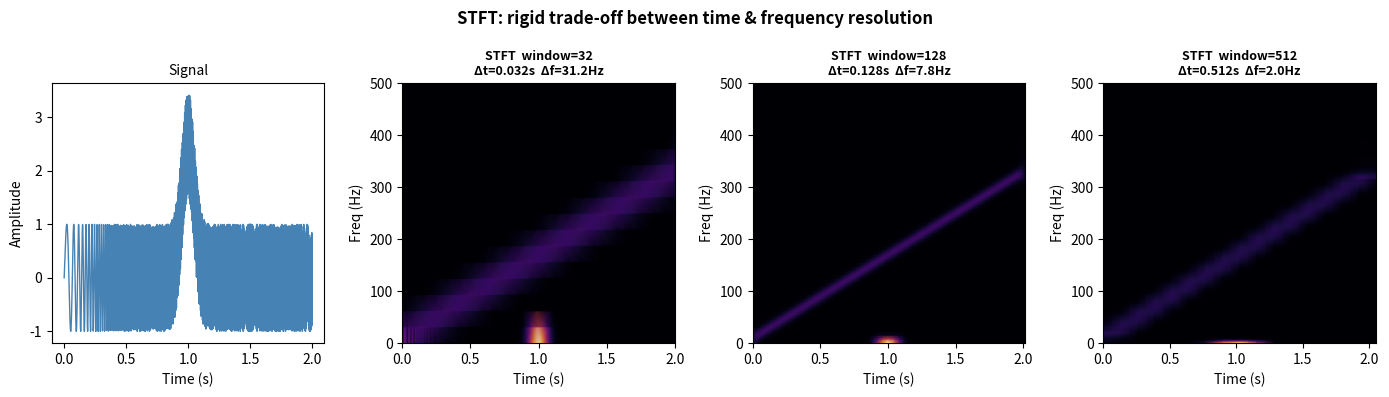
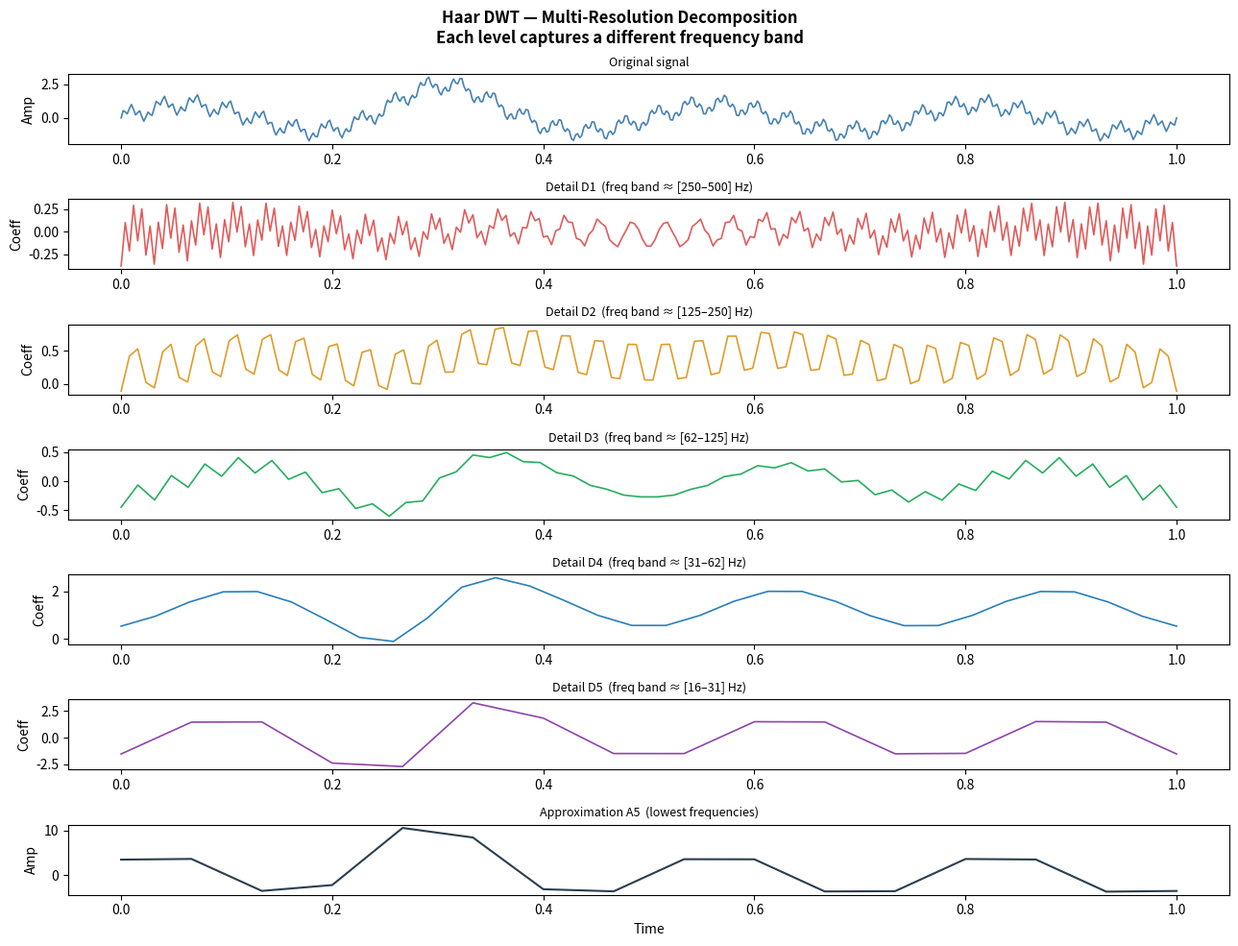
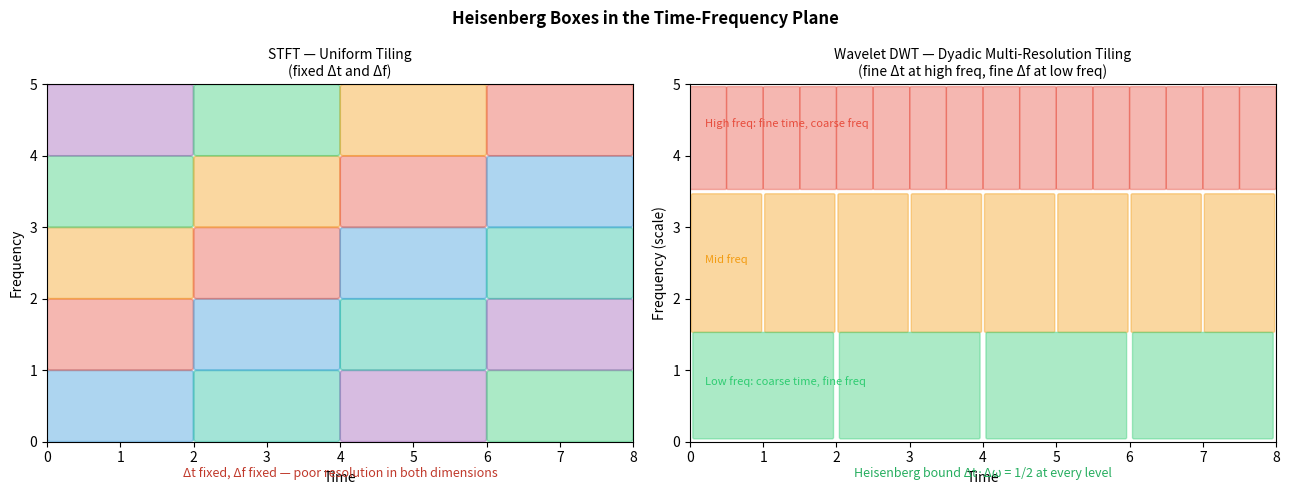

The matplotlib source for these figures, in order:
%matplotlib inline

import numpy as np
import matplotlib.pyplot as plt
import matplotlib.patches as mpatches
from matplotlib.gridspec import GridSpec
from scipy.signal import stft

# ── 1. STFT — uniform Heisenberg boxes ────────────────────────────────
def demo_stft(sig, fs, win_sizes, title="STFT comparison"):
    """Show how window size affects the STFT time-frequency trade-off."""
    fig, axes = plt.subplots(1, len(win_sizes) + 1, figsize=(14, 4))

    # Plot signal
    t = np.arange(len(sig)) / fs
    axes[0].plot(t, sig, 'steelblue', lw=1)
    axes[0].set_title("Signal", fontsize=10)
    axes[0].set_xlabel("Time (s)"); axes[0].set_ylabel("Amplitude")

    for ax, W in zip(axes[1:], win_sizes):
        f, t_s, Zxx = stft(sig, fs=fs, nperseg=W, noverlap=W * 3 // 4)
        ax.pcolormesh(t_s, f, np.abs(Zxx), shading='gouraud', cmap='inferno')
        ax.set_ylim(0, fs / 2)
        ax.set_title(f"STFT  window={W}\nΔt={W/fs:.3f}s  Δf={fs/W:.1f}Hz",
                     fontsize=9, fontweight='bold')
        ax.set_xlabel("Time (s)"); ax.set_ylabel("Freq (Hz)")

    fig.suptitle(title, fontsize=12, fontweight='bold')
    plt.tight_layout()
    return fig


# Chirp + transient test signal
fs     = 1000
T      = 2.0
t_arr  = np.arange(int(T * fs)) / fs
sig    = (np.sin(2 * np.pi * (10 + 80 * t_arr) * t_arr)    # chirp
        + 2.5 * np.exp(-200 * (t_arr - 1.0)**2))            # Gaussian transient

fig = demo_stft(sig, fs, win_sizes=[32, 128, 512],
                title="STFT: rigid trade-off between time & frequency resolution")
fig.savefig('plot2a_stft_comparison.png', dpi=120)
plt.show()
print("Saved: plot2a_stft_comparison.png")


# ── 2. DWT — Haar multi-resolution decomposition ──────────────────────
def haar_dwt_levels(x, n_levels):
    """
    Iterative Haar DWT.
    Returns list of detail coefficients [d1, d2, ..., dn]
    and the final approximation.
    Details d1 are finest (high frequency), dn are coarsest (low frequency).
    """
    details = []
    a = np.array(x, dtype=float)
    for _ in range(n_levels):
        N  = (len(a) // 2) * 2
        lo = (a[:N:2] + a[1:N:2]) / np.sqrt(2)   # approximation
        hi = (a[:N:2] - a[1:N:2]) / np.sqrt(2)   # detail
        details.append(hi)
        a = lo
    return details, a  # (finest→coarsest details, final approx)


# Build a piecewise signal with components at different scales
N = 512
t_d = np.linspace(0, 1, N)
x   = (np.sin(2 * np.pi * 4   * t_d)                   # low-freq
     + 0.5 * np.sin(2 * np.pi * 32  * t_d)              # mid-freq
     + 0.3 * np.sin(2 * np.pi * 128 * t_d)              # high-freq
     + 1.5 * np.exp(-300 * (t_d - 0.3)**2))             # transient

n_lev  = 5
details, approx = haar_dwt_levels(x, n_lev)

fig, axes = plt.subplots(n_lev + 2, 1, figsize=(13, 10), sharex=False)
fig.suptitle("Haar DWT — Multi-Resolution Decomposition\n"
             "Each level captures a different frequency band",
             fontsize=12, fontweight='bold')

axes[0].plot(t_d, x, 'steelblue', lw=1.2)
axes[0].set_title("Original signal", fontsize=9); axes[0].set_ylabel("Amp")

clr = ['#e05c5c', '#e09c2a', '#27ae60', '#2980b9', '#8e44ad']
for i, (d, c) in enumerate(zip(details, clr)):
    t_lev = np.linspace(0, 1, len(d))
    axes[i + 1].plot(t_lev, d, color=c, lw=1.2)
    freq_lo = fs / (2 ** (i + 2))
    freq_hi = fs / (2 ** (i + 1))
    axes[i + 1].set_title(
        f"Detail D{i+1}  (freq band ≈ [{freq_lo:.0f}–{freq_hi:.0f}] Hz)", fontsize=9)
    axes[i + 1].set_ylabel("Coeff")

t_app = np.linspace(0, 1, len(approx))
axes[-1].plot(t_app, approx, color='#2c3e50', lw=1.5)
axes[-1].set_title(f"Approximation A{n_lev}  (lowest frequencies)", fontsize=9)
axes[-1].set_xlabel("Time"); axes[-1].set_ylabel("Amp")

plt.tight_layout()
plt.savefig('plot2b_haar_dwt.png', dpi=120)
plt.show()
print("Saved: plot2b_haar_dwt.png")


# ── 3. Heisenberg boxes: STFT vs DWT ──────────────────────────────────
fig, axes = plt.subplots(1, 2, figsize=(13, 5))
fig.suptitle("Heisenberg Boxes in the Time-Frequency Plane", fontsize=12, fontweight='bold')

# STFT — uniform grid
ax = axes[0]
ax.set_title("STFT — Uniform Tiling\n(fixed Δt and Δf)", fontsize=10)
ax.set_xlabel("Time"); ax.set_ylabel("Frequency")
colors6 = ['#3498db', '#e74c3c', '#f39c12', '#2ecc71', '#9b59b6', '#1abc9c']
ci = 0
for t0 in np.arange(0, 8, 2):
    for f0 in np.arange(0, 5, 1):
        ax.add_patch(mpatches.FancyBboxPatch(
            [t0 + 0.05, f0 + 0.05], 1.9, 0.9,
            boxstyle="round,pad=0.05", alpha=0.40,
            facecolor=colors6[ci % 6], edgecolor=colors6[ci % 6], linewidth=1.3))
        ci += 1
ax.set_xlim(0, 8); ax.set_ylim(0, 5)
ax.text(4, -0.5, "Δt fixed, Δf fixed — poor resolution in both dimensions",
        ha='center', fontsize=9, color='#c0392b', style='italic')

# DWT — dyadic tiling
ax = axes[1]
ax.set_title("Wavelet DWT — Dyadic Multi-Resolution Tiling\n"
             "(fine Δt at high freq, fine Δf at low freq)", fontsize=10)
ax.set_xlabel("Time"); ax.set_ylabel("Frequency (scale)")
# High freq: narrow time windows (many small boxes)
for t0 in np.arange(0, 8, 0.5):
    ax.add_patch(mpatches.FancyBboxPatch(
        [t0 + 0.02, 3.55], 0.46, 1.4,
        boxstyle="round,pad=0.02", facecolor='#e74c3c', alpha=0.40,
        edgecolor='#e74c3c', linewidth=1))
# Mid freq
for t0 in np.arange(0, 8, 1):
    ax.add_patch(mpatches.FancyBboxPatch(
        [t0 + 0.04, 1.55], 0.92, 1.9,
        boxstyle="round,pad=0.02", facecolor='#f39c12', alpha=0.40,
        edgecolor='#f39c12', linewidth=1))
# Low freq: wide time windows
for t0 in np.arange(0, 8, 2):
    ax.add_patch(mpatches.FancyBboxPatch(
        [t0 + 0.06, 0.06], 1.88, 1.45,
        boxstyle="round,pad=0.02", facecolor='#2ecc71', alpha=0.40,
        edgecolor='#2ecc71', linewidth=1))
ax.set_xlim(0, 8); ax.set_ylim(0, 5)
ax.text(0.2, 4.4, "High freq: fine time, coarse freq",  fontsize=8, color='#e74c3c')
ax.text(0.2, 2.5, "Mid freq",  fontsize=8, color='#f39c12')
ax.text(0.2, 0.8, "Low freq: coarse time, fine freq",   fontsize=8, color='#2ecc71')
ax.text(4, -0.5, "Heisenberg bound Δt·Δω = 1/2 at every level",
        ha='center', fontsize=9, color='#27ae60', style='italic')

plt.tight_layout()
plt.savefig('plot2c_heisenberg_boxes.png', dpi=120)
plt.show()
print("Saved: plot2c_heisenberg_boxes.png")

print("""
─── EXERCISE ────────────────────────────────────────────────────────
1. Modify the chirp + transient signal and try STFT window sizes of
   16, 64 and 512 samples. Observe the trade-off:
     small window  → good time resolution, poor frequency resolution
     large window  → good frequency resolution, poor time resolution

2. Add a second transient at t=1.5s. Does the STFT detect both?
   Does the DWT detail D1 (finest level) pick them up?

3. Compute the number of operations for DWT vs FFT:
     DWT: O(N)   |   FFT: O(N log N)
   For N=2^20, how much faster is DWT in theory?
─────────────────────────────────────────────────────────────────────
""")
